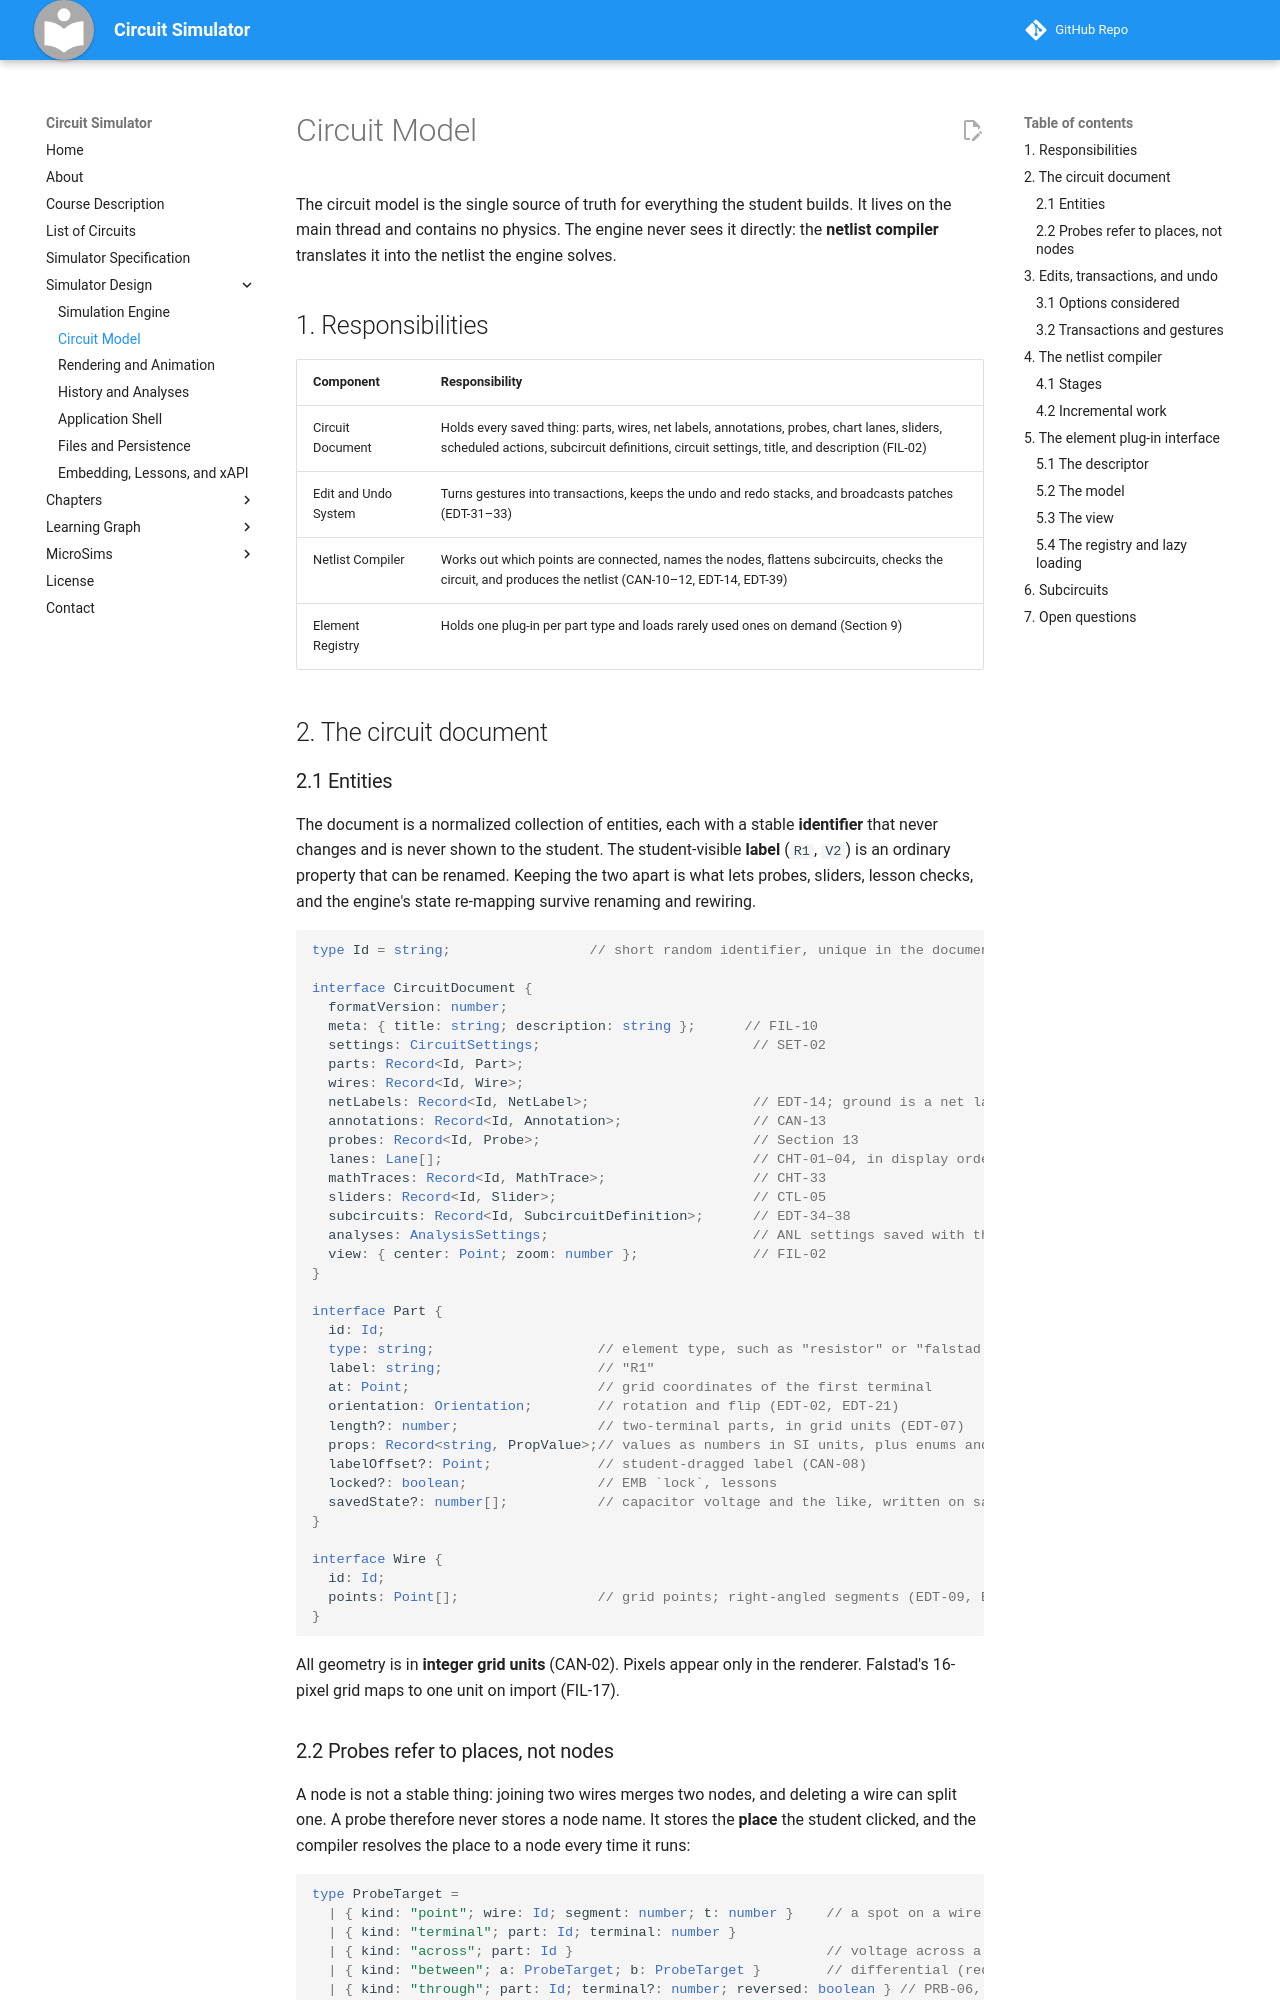

repository: dmccreary/circuit-simulator · page: design/circuit-model/index.html · generator: mkdocs

---
title: Circuit Model Design
description: Design of the circuit document, the edit and undo system, the netlist compiler, the element plug-in interface, and subcircuits.
---

# Circuit Model

The circuit model is the single source of truth for everything the student
builds. It lives on the main thread and contains no physics. The engine
never sees it directly: the **netlist compiler** translates it into the
netlist the engine solves.

## 1. Responsibilities

| Component | Responsibility |
|---|---|
| Circuit Document | Holds every saved thing: parts, wires, net labels, annotations, probes, chart lanes, sliders, scheduled actions, subcircuit definitions, circuit settings, title, and description (FIL-02) |
| Edit and Undo System | Turns gestures into transactions, keeps the undo and redo stacks, and broadcasts patches (EDT-31–33) |
| Netlist Compiler | Works out which points are connected, names the nodes, flattens subcircuits, checks the circuit, and produces the netlist (CAN-10–12, EDT-14, EDT-39) |
| Element Registry | Holds one plug-in per part type and loads rarely used ones on demand (Section 9) |

## 2. The circuit document

### 2.1 Entities

The document is a normalized collection of entities, each with a stable
**identifier** that never changes and is never shown to the student.
The student-visible **label** (`R1`, `V2`) is an ordinary property that
can be renamed. Keeping the two apart is what lets probes, sliders,
lesson checks, and the engine's state re-mapping survive renaming and
rewiring.

```ts
type Id = string;                 // short random identifier, unique in the document

interface CircuitDocument {
  formatVersion: number;
  meta: { title: string; description: string };      // FIL-10
  settings: CircuitSettings;                          // SET-02
  parts: Record<Id, Part>;
  wires: Record<Id, Wire>;
  netLabels: Record<Id, NetLabel>;                    // EDT-14; ground is a net label "GND"
  annotations: Record<Id, Annotation>;                // CAN-13
  probes: Record<Id, Probe>;                          // Section 13
  lanes: Lane[];                                      // CHT-01–04, in display order
  mathTraces: Record<Id, MathTrace>;                  // CHT-33
  sliders: Record<Id, Slider>;                        // CTL-05
  subcircuits: Record<Id, SubcircuitDefinition>;      // EDT-34–38
  analyses: AnalysisSettings;                         // ANL settings saved with the file
  view: { center: Point; zoom: number };              // FIL-02
}

interface Part {
  id: Id;
  type: string;                    // element type, such as "resistor" or "falstad:placeholder"
  label: string;                   // "R1"
  at: Point;                       // grid coordinates of the first terminal
  orientation: Orientation;        // rotation and flip (EDT-02, EDT-21)
  length?: number;                 // two-terminal parts, in grid units (EDT-07)
  props: Record<string, PropValue>;// values as numbers in SI units, plus enums and text
  labelOffset?: Point;             // student-dragged label (CAN-08)
  locked?: boolean;                // EMB `lock`, lessons
  savedState?: number[];           // capacitor voltage and the like, written on save
}

interface Wire {
  id: Id;
  points: Point[];                 // grid points; right-angled segments (EDT-09, EDT-10)
}
```

All geometry is in **integer grid units** (CAN-02). Pixels appear only in
the renderer. Falstad's 16-pixel grid maps to one unit on import (FIL-17).
